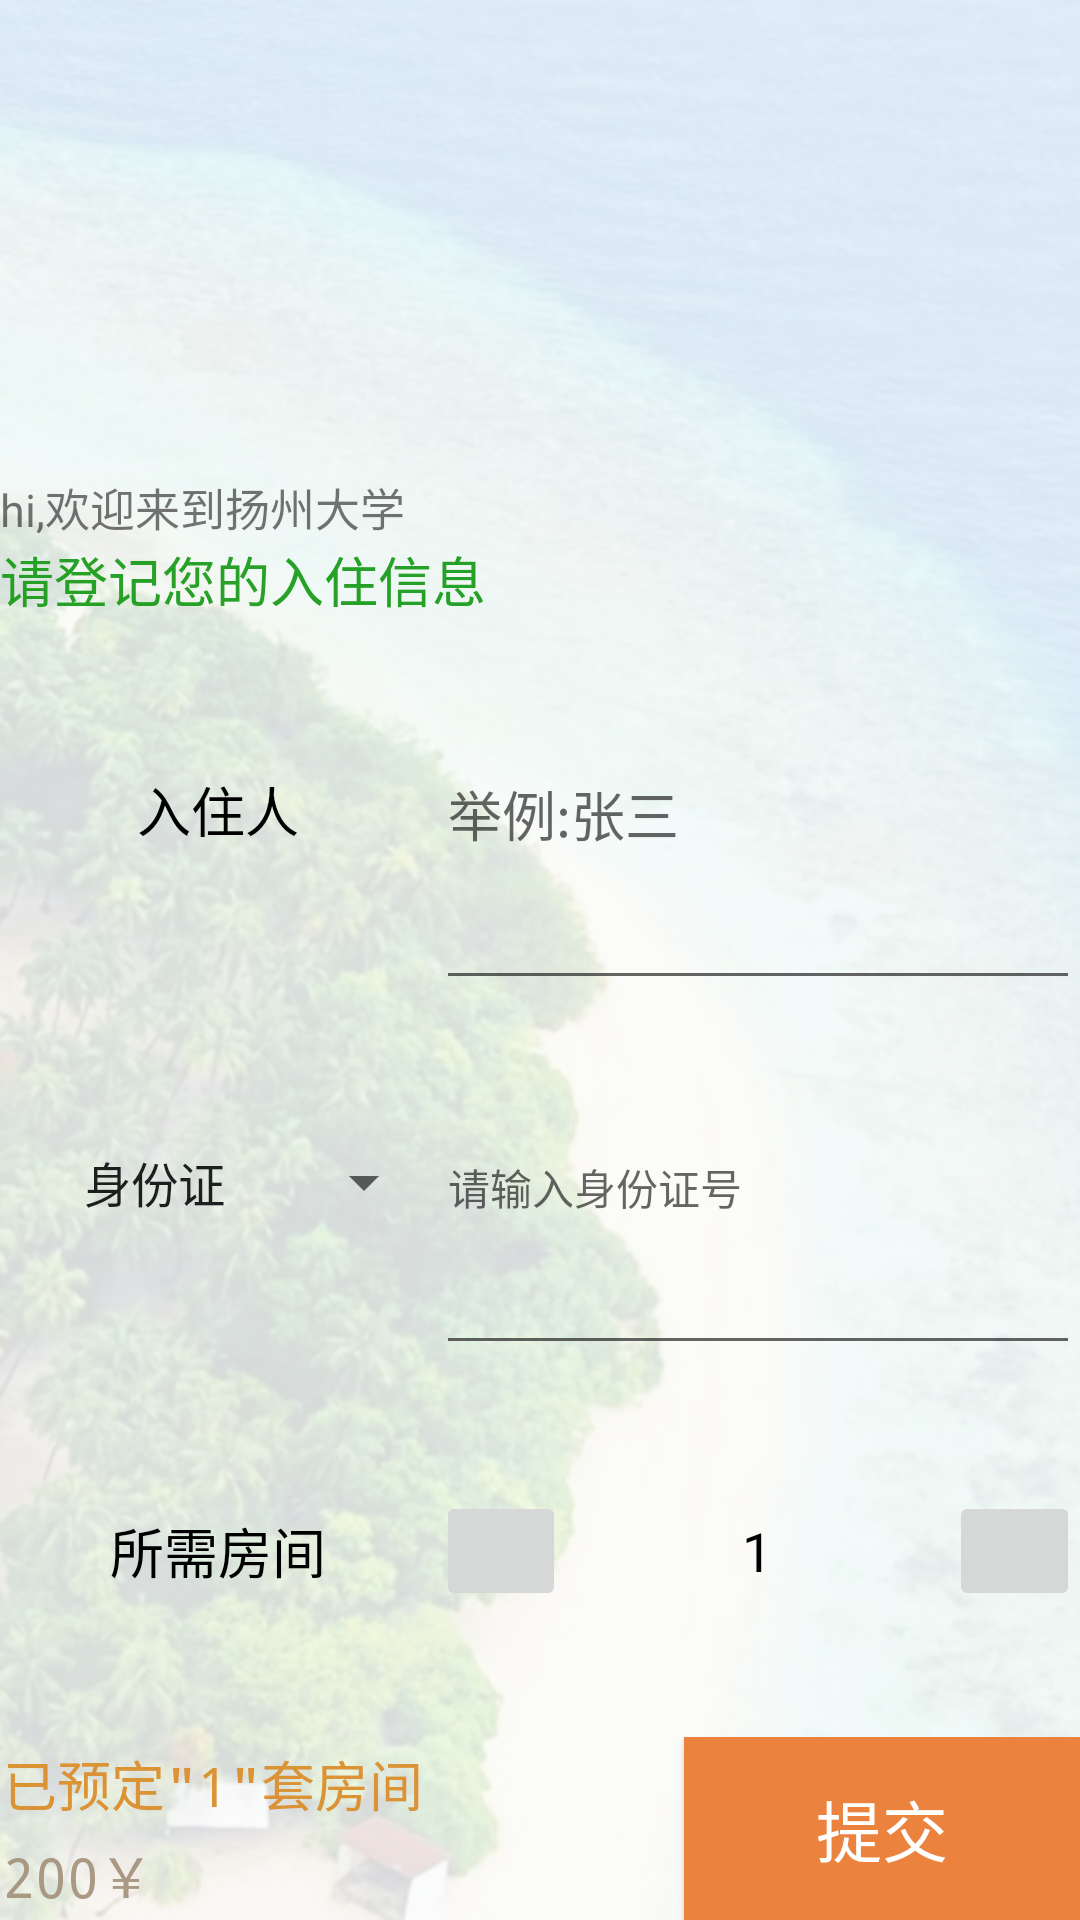

Reconstruct the res/layout file that produces this screen, plus the resources it refers to.
<!-- AndroidManifest.xml: application theme AppTheme -->
<!-- res/layout/content_work1.xml -->
<?xml version="1.0" encoding="utf-8"?>
<androidx.constraintlayout.widget.ConstraintLayout xmlns:android="http://schemas.android.com/apk/res/android"
    xmlns:app="http://schemas.android.com/apk/res-auto"
    xmlns:tools="http://schemas.android.com/tools"
    android:layout_width="match_parent"
    android:layout_height="match_parent"
    android:background="@drawable/colors"
    android:orientation="vertical"
    app:layout_behavior="@string/appbar_scrolling_view_behavior"
    tools:context=".Work1Activity"
    tools:layout_editor_absoluteY="56dp"
    tools:showIn="@layout/work1"
    >

    <LinearLayout
        android:id="@+id/linearLayout"
        android:layout_width="wrap_content"
        android:layout_height="wrap_content"
        android:orientation="horizontal"
        android:visibility="visible"
        app:layout_constraintStart_toStartOf="parent"
        app:layout_constraintTop_toTopOf="parent"
        tools:visibility="visible">

        <ImageView
            android:id="@+id/imageView4"
            android:layout_width="wrap_content"
            android:layout_height="150dp"
            android:layout_weight="1"
            android:scaleType="fitXY"
            app:srcCompat="@drawable/yzdx1" />
    </LinearLayout>

    <LinearLayout
        android:id="@+id/linearLayout2"
        android:layout_width="match_parent"
        android:layout_height="wrap_content"
        android:layout_marginTop="8dp"
        android:orientation="vertical"
        app:layout_constraintEnd_toEndOf="@+id/tableLayout"
        app:layout_constraintStart_toStartOf="@+id/tableLayout"
        app:layout_constraintTop_toBottomOf="@+id/linearLayout">

        <TextView
            android:id="@+id/textView2"
            android:layout_width="wrap_content"
            android:layout_height="wrap_content"
            android:text="hi,欢迎来到扬州大学"
            android:textSize="15dp" />

        <TextView
            android:id="@+id/textView3"
            android:layout_width="match_parent"
            android:layout_height="wrap_content"
            android:fontFamily="monospace"
            android:text="请登记您的入住信息"
            android:textAppearance="@style/TextAppearance.AppCompat.Medium"
            android:textColor="#F0199B19"
            android:textSize="18dp" />
    </LinearLayout>

    <TableLayout
        android:id="@+id/tableLayout"
        android:layout_width="match_parent"
        android:layout_height="0dp"
        app:layout_constraintBottom_toTopOf="@+id/linearLayout3"
        app:layout_constraintTop_toBottomOf="@+id/linearLayout2">

        <TableRow
            android:id="@+id/t1"
            android:layout_width="match_parent"
            android:layout_height="wrap_content"
            android:layout_weight="1"
            android:visibility="visible"
            tools:visibility="visible">

            <TextView

                android:id="@+id/textView"
                android:layout_width="match_parent"
                android:layout_height="match_parent"
                android:layout_weight="2"
                android:gravity="center"
                android:text="@string/checker_name"
                android:textColor="@color/normal"
                android:textSize="@dimen/text_size" />

            <EditText
                android:id="@+id/editText"
                android:layout_width="match_parent"
                android:layout_height="match_parent"
                android:layout_weight="7"
                android:inputType="textPersonName"
                android:hint="举例:张三"
                android:textAppearance="@style/TextAppearance.AppCompat.Body1"
                android:textColor="@color/note"
                android:textSize="@dimen/text_size" />

        </TableRow>

        <TableRow
            android:id="@+id/t2"
            android:layout_width="match_parent"
            android:layout_height="wrap_content"
            android:layout_weight="1">

            <Spinner
                android:id="@+id/id_certifier"
                android:layout_width="wrap_content"
                android:layout_height="match_parent"
                android:layout_gravity="center"
                android:layout_weight="2"
                android:entries="@array/id_sertifier"
                android:foregroundGravity="center"
                android:gravity="center"
                android:paddingStart="20dp"
                android:scrollbarSize="@dimen/text_size" />

            <EditText
                android:id="@+id/editText2"
                android:layout_width="wrap_content"
                android:layout_height="match_parent"
                android:layout_weight="7"
                android:ems="10"
                android:inputType="textPersonName"
                android:hint="请输入身份证号"
                android:textAppearance="@style/TextAppearance.AppCompat.Body1"

                android:textColor="@color/note" />

        </TableRow>

        <TableRow
            android:id="@+id/t3"
            android:layout_width="wrap_content"
            android:layout_height="wrap_content"
            android:layout_weight="1">

            <TextView

                android:id="@+id/textView6"
                android:layout_width="match_parent"
                android:layout_height="match_parent"
                android:layout_weight="2"
                android:gravity="center"
                android:text="@string/rooms"
                android:textColor="@color/normal"
                android:textSize="@dimen/text_size" />

            <LinearLayout
                android:layout_width="match_parent"
                android:layout_height="match_parent"
                android:layout_weight="7"
                android:orientation="horizontal">

                <ImageButton
                    android:id="@+id/imageButton"
                    android:layout_width="wrap_content"
                    android:layout_height="40dp"
                    android:layout_gravity="center"
                    android:layout_weight="3"
                    android:foregroundGravity="center"
                    app:srcCompat="@android:drawable/ic_input_add" />

                <TextView

                    android:id="@+id/textView7"
                    android:layout_width="wrap_content"
                    android:layout_height="40dp"
                    android:layout_gravity="center"
                    android:layout_weight="18"
                    android:foregroundGravity="center"
                    android:gravity="center"
                    android:text="1"
                    android:textColor="@color/normal"
                    android:textSize="@dimen/text_size" />

                <ImageButton
                    android:id="@+id/imageButton2"
                    android:layout_width="wrap_content"
                    android:layout_height="40dp"
                    android:layout_gravity="center"
                    android:layout_weight="3"
                    android:foregroundGravity="center"
                    app:srcCompat="@android:drawable/button_onoff_indicator_on" />
            </LinearLayout>

        </TableRow>

    </TableLayout>

    <LinearLayout
        android:id="@+id/linearLayout3"
        android:layout_width="match_parent"
        android:layout_height="wrap_content"
        android:gravity="right"
        android:orientation="horizontal"
        app:layout_constraintBottom_toBottomOf="parent"
        app:layout_constraintEnd_toEndOf="parent"
        app:layout_constraintStart_toStartOf="parent">

        <LinearLayout
            android:layout_width="match_parent"
            android:layout_height="match_parent"
            android:layout_weight="1"
            android:orientation="vertical">

            <TextView
                android:id="@+id/textView8"
                android:layout_width="match_parent"
                android:layout_height="wrap_content"
                android:layout_margin="1dp"
                android:layout_weight="2"
                android:fontFamily="monospace"
                android:gravity="center|left"
                android:text='已预定"1"套房间'
                android:textAppearance="@style/TextAppearance.AppCompat.Medium"
                android:textColor="#F0DA8D2A"
                android:textSize="18dp" />

            <TextView
                android:id="@+id/textView9"
                android:layout_width="match_parent"
                android:layout_height="wrap_content"
                android:layout_margin="1dp"
                android:layout_weight="1"
                android:fontFamily="monospace"
                android:gravity="center|left"
                android:text="200￥"
                android:textAppearance="@style/TextAppearance.AppCompat.Medium"
                android:textColor="#F0A5937C"
                android:textSize="18dp" />
        </LinearLayout>

        <Button
            android:id="@+id/button_submit"
            android:layout_width="132dp"
            android:layout_height="61dp"
            android:background="@color/money"
            android:text="提交"
            android:textColor="@color/buttom"
            android:textSize="@dimen/buttom_size" />
    </LinearLayout>


</androidx.constraintlayout.widget.ConstraintLayout>
<!-- res/layout/work1.xml (included above) -->
<?xml version="1.0" encoding="utf-8"?>
<androidx.coordinatorlayout.widget.CoordinatorLayout xmlns:android="http://schemas.android.com/apk/res/android"
    xmlns:app="http://schemas.android.com/apk/res-auto"
    xmlns:tools="http://schemas.android.com/tools"
    android:layout_width="match_parent"
    android:layout_height="match_parent"
    tools:context=".Work1Activity">

    <com.google.android.material.appbar.AppBarLayout
        android:layout_width="match_parent"
        android:layout_height="wrap_content"
        android:background="#6B5ADBDB"
        android:gravity="center"
        android:theme="@style/AppTheme.AppBarOverlay">

        <androidx.appcompat.widget.Toolbar
            android:id="@+id/toolbar1"
            android:layout_width="match_parent"
            android:layout_height="47dp"
            android:background="#DA63B8FF"
            app:collapseIcon="@android:drawable/btn_radio"

            app:collapsedTitleGravity="center"

            app:navigationIcon="?attr/actionModeCloseDrawable"
            app:popupTheme="@style/AppTheme.PopupOverlay"
            app:title="入住登记" />


    </com.google.android.material.appbar.AppBarLayout>

    <include layout="@layout/content_work1" />

</androidx.coordinatorlayout.widget.CoordinatorLayout>
<!-- resources referenced by this layout -->
<resources>
  <string-array name="id_sertifier">
          <item>身份证</item>
          <item>驾驶证</item>
      </string-array>
  <color name="buttom">#FFFFFF</color>
  <color name="money">#eb823d</color>
  <color name="normal">#000000</color>
  <color name="note">#BEBEBE</color>
  <dimen name="buttom_size">22dp</dimen>
  <dimen name="text_size">18dp</dimen>
  <!-- drawable colors: png bitmap (drawable, 318763 bytes) -->
  <string name="checker_name">入住人</string>
  <string name="rooms">所需房间</string>
  <style name="AppTheme.AppBarOverlay" parent="ThemeOverlay.AppCompat.Dark.ActionBar" />
  <style name="AppTheme.PopupOverlay" parent="ThemeOverlay.AppCompat.Light" />
  <style name="AppTheme" parent="Theme.AppCompat.Light.DarkActionBar">
          
          <item name="windowNoTitle">true</item>
          <item name="colorPrimary">@color/colorPrimary</item>
          <item name="colorPrimaryDark">@color/colorPrimaryDark</item>
          <item name="colorAccent">@color/colorAccent</item>
      </style>
  <color name="colorPrimary">#008577</color>
  <color name="colorPrimaryDark">#00574B</color>
  <color name="colorAccent">#D81B60</color>
</resources>
